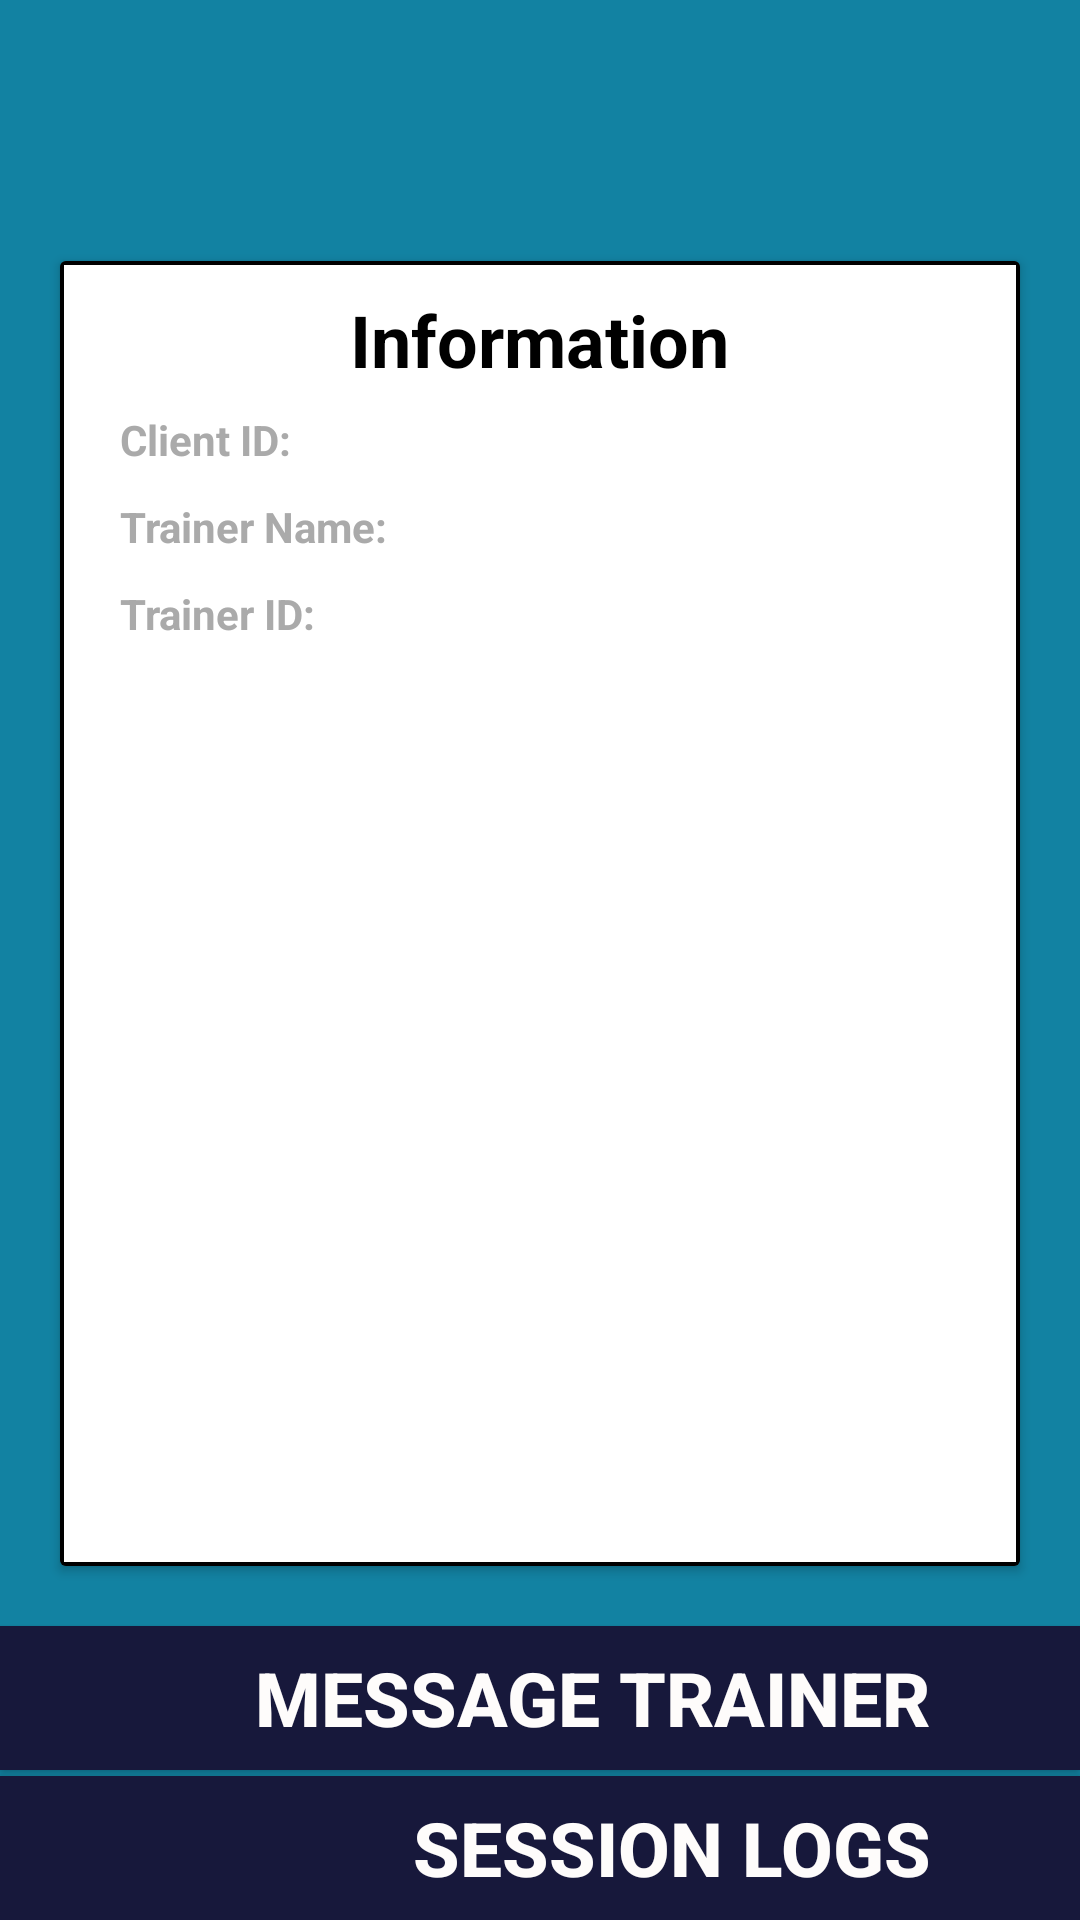

Android layout source for this screen:
<!-- AndroidManifest.xml: application theme AppTheme -->
<!-- res/layout/fragment_home__client.xml -->
<?xml version="1.0" encoding="utf-8"?>
<FrameLayout xmlns:android="http://schemas.android.com/apk/res/android"
    xmlns:tools="http://schemas.android.com/tools"
    android:layout_width="match_parent"
    android:layout_height="match_parent"
    tools:context=".ClientFragment.HomeFragment_Client"
    android:background="#1282A2">

    <RelativeLayout
        android:id="@+id/lytProfile"
        android:layout_width="match_parent"
        android:layout_height="match_parent">
        <TextView
            android:id="@+id/txtDspName"
            android:layout_width="match_parent"
            android:layout_height="wrap_content"
            android:textAlignment="center"
            android:layout_centerHorizontal="true"
            android:layout_marginStart="10dp"
            android:layout_marginBottom="20dp"
            android:textSize="20sp"
            android:layout_marginTop="40dp"
            android:textStyle="bold"/>



        <androidx.cardview.widget.CardView
            android:id="@+id/crdInfo"
            android:layout_width="match_parent"
            android:layout_height="match_parent"
            android:layout_marginStart="20dp"
            android:layout_marginEnd="20dp"
            android:layout_marginBottom="20dp"
            android:layout_below="@+id/txtDspName"
            android:layout_above="@id/btnMsg"
            android:layout_centerHorizontal="true"
            android:layout_centerVertical="true">

            <RelativeLayout
                android:layout_width="match_parent"
                android:layout_height="match_parent"
                android:background="@drawable/bdr_inbox">
                <TextView
                    android:layout_width="wrap_content"
                    android:layout_height="wrap_content"
                    android:text="Information"
                    android:layout_marginTop="10dp"
                    android:layout_centerHorizontal="true"
                    android:textColor="@android:color/black"
                    android:textStyle="bold"
                    style="@style/Base.TextAppearance.AppCompat.Headline"/>
                <TextView
                    android:id="@+id/bnrUID"
                    android:layout_width="wrap_content"
                    android:layout_height="wrap_content"
                    android:textColor="@android:color/darker_gray"
                    android:layout_marginStart="20dp"
                    android:layout_marginTop="50dp"
                    android:text="@string/bnrUDI"
                    android:textStyle="bold"/>
                <TextView
                    android:id="@+id/txtUID"
                    android:layout_width="match_parent"
                    android:layout_height="wrap_content"
                    android:layout_marginStart="10dp"
                    android:layout_marginEnd="20dp"
                    android:layout_marginTop="50dp"
                    android:layout_toEndOf="@id/bnrUID"
                    android:textColor="#2d2d2d"/>
                <TextView
                    android:id="@+id/bnrTName"
                    android:layout_width="wrap_content"
                    android:layout_height="wrap_content"
                    android:layout_marginStart="20dp"
                    android:layout_marginTop="10dp"
                    android:layout_below="@id/txtUID"
                    android:textColor="@android:color/darker_gray"
                    android:text="@string/bnrTName"
                    android:textStyle="bold" />
                <TextView
                    android:id="@+id/txtTName"
                    android:layout_width="match_parent"
                    android:layout_height="wrap_content"
                    android:layout_marginStart="10dp"
                    android:layout_marginEnd="20dp"
                    android:layout_marginTop="10dp"
                    android:layout_toEndOf="@id/bnrTName"
                    android:layout_below="@id/bnrUID"
                    android:textColor="#2d2d2d" />
                <TextView
                    android:id="@+id/bnrTID"
                    android:layout_width="wrap_content"
                    android:layout_height="wrap_content"
                    android:layout_marginStart="20dp"
                    android:layout_marginTop="10dp"
                    android:layout_marginBottom="10dp"
                    android:layout_below="@id/txtTName"
                    android:textColor="@android:color/darker_gray"
                    android:text="@string/bnrTID"
                    android:textStyle="bold"/>
                <TextView
                    android:id="@+id/txtTID"
                    android:layout_width="match_parent"
                    android:layout_height="wrap_content"
                    android:layout_marginStart="10dp"
                    android:layout_marginEnd="20dp"
                    android:layout_marginTop="10dp"
                    android:layout_toEndOf="@id/bnrTID"
                    android:layout_below="@id/txtTName"
                    android:textColor="#2d2d2d"/>
            </RelativeLayout>
        </androidx.cardview.widget.CardView>
        <Button
            android:id="@id/btnMsg"
            android:layout_width="match_parent"
            android:layout_height="wrap_content"
            android:textSize="25sp"
            android:text="@string/btnMsg"
            android:textAlignment="textEnd"
            android:textColor="#FEFCFB"
            android:textStyle="bold"
            android:layout_above="@+id/btnCancel"
            android:layout_marginBottom="2dp"
            android:background="#17183B"
            android:paddingEnd="50dp"/>
        <Button
            android:id="@+id/btnCancel"
            android:layout_width="match_parent"
            android:layout_height="wrap_content"
            android:textSize="25sp"
            android:textAlignment="textEnd"
            android:text="@string/btnLogs"
            android:textColor="#FEFCFB"
            android:textStyle="bold"
            android:layout_margin="0dp"
            android:background="#17183B"
            android:paddingEnd="50dp"
            android:layout_alignParentBottom="true"/>
    </RelativeLayout>


</FrameLayout>
<!-- resources referenced by this layout -->
<resources>
  <!-- drawable bdr_inbox (drawable) -->
  <shape xmlns:android="http://schemas.android.com/apk/res/android"
      android:shape="rectangle" >
  
      <solid android:color="#FFF" />
  
      <stroke
          android:width="4px" />
  
  </shape>
  <string name="bnrTID">Trainer ID:</string>
  <string name="bnrTName">Trainer Name:</string>
  <string name="bnrUDI">Client ID:</string>
  <string name="btnLogs">SESSION LOGS</string>
  <string name="btnMsg">MESSAGE TRAINER</string>
  <style name="AppTheme" parent="Theme.AppCompat.NoActionBar">
          
          <item name="colorPrimary">@color/colorPrimary</item>
          <item name="colorPrimaryDark">@color/colorPrimaryDark</item>
          <item name="colorAccent">@color/colorAccent</item>
      </style>
  <!-- not gathered from this repository: default colours our renderer supplied (Android Studio template values) -->
  <color name="colorPrimary">#FF6200EE</color>
  <color name="colorPrimaryDark">#FF3700B3</color>
  <color name="colorAccent">#FF03DAC5</color>
</resources>
